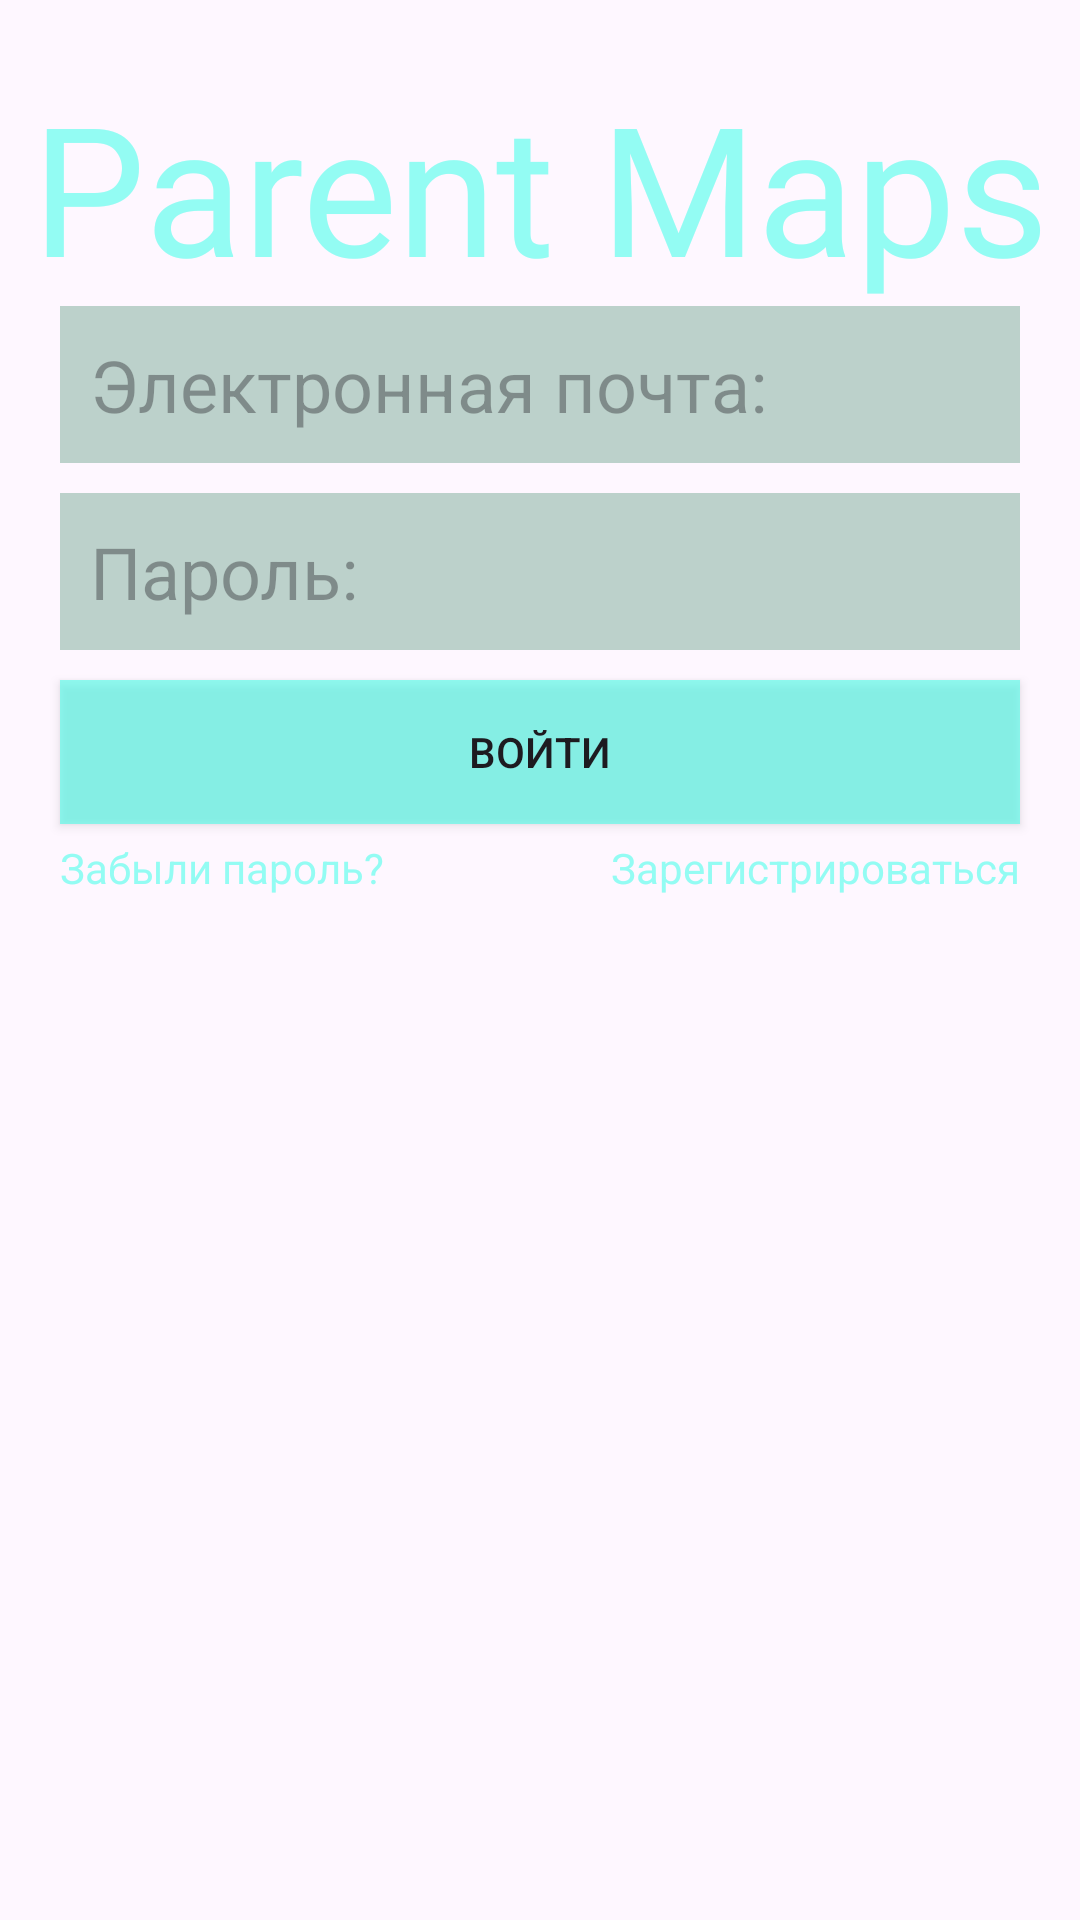

Reconstruct the res/layout file that produces this screen, plus the resources it refers to.
<!-- AndroidManifest.xml: application theme Theme.Material3.Light.NoActionBar -->
<!-- res/layout/login_activity.xml -->
<?xml version="1.0" encoding="utf-8"?>
<androidx.constraintlayout.widget.ConstraintLayout xmlns:android="http://schemas.android.com/apk/res/android"
    xmlns:app="http://schemas.android.com/apk/res-auto"
    xmlns:tools="http://schemas.android.com/tools"
    android:layout_width="match_parent"
    android:layout_height="match_parent"
    android:background="@drawable/fon">

    <TextView
        android:id="@+id/textViewTitle"
        android:layout_width="0dp"
        android:layout_height="wrap_content"
        android:text="@string/app_name"
        android:textAlignment="center"
        android:paddingTop="12dp"
        android:gravity="center"
        android:layout_marginTop="10dp"
        android:textSize="60sp"
        android:textColor="#9040ffe9"
        android:fontFamily="@font/my_font"
        app:layout_constraintEnd_toEndOf="parent"
        app:layout_constraintStart_toStartOf="parent"
        app:layout_constraintTop_toTopOf="parent" />

    <EditText
        android:id="@+id/editTextEmail"
        android:layout_width="0dp"
        android:layout_height="wrap_content"
        android:hint="@string/your_email"
        android:inputType="textEmailAddress"
        android:background="#bcd1cb"
        android:layout_marginStart="20dp"
        android:layout_marginEnd="20dp"
        android:padding="10dp"
        android:textSize="24sp"
        app:layout_constraintEnd_toEndOf="parent"
        app:layout_constraintStart_toStartOf="parent"
        app:layout_constraintTop_toBottomOf="@+id/textViewTitle" />

    <EditText
        android:id="@+id/editTextPassword"
        android:layout_width="0dp"
        android:layout_height="wrap_content"
        android:hint="@string/your_password"
        android:inputType="textPassword"
        android:background="#bcd1cb"
        android:padding="10dp"
        android:layout_marginStart="20dp"
        android:layout_marginEnd="20dp"
        android:layout_marginTop="10dp"
        android:textSize="24sp"
        app:layout_constraintEnd_toEndOf="parent"
        app:layout_constraintStart_toStartOf="parent"
        app:layout_constraintTop_toBottomOf="@+id/editTextEmail" />

    <androidx.appcompat.widget.AppCompatButton
        android:id="@+id/buttonLogin"
        android:layout_width="match_parent"
        android:layout_height="wrap_content"
        android:layout_marginStart="20dp"
        android:layout_marginTop="10dp"
        android:layout_marginEnd="20dp"
        android:background="#9040ffe9"
        android:text="@string/login"
        app:layout_constraintEnd_toEndOf="parent"
        app:layout_constraintStart_toStartOf="parent"
        app:layout_constraintTop_toBottomOf="@+id/editTextPassword" />

    <TextView
        android:id="@+id/textViewForgotPassword"
        android:layout_width="wrap_content"
        android:layout_height="wrap_content"
        android:layout_marginStart="20dp"
        android:layout_marginTop="5dp"
        android:text="@string/forgot_password"
        android:textColor="#9040ffe9"
        app:layout_constraintStart_toStartOf="parent"
        app:layout_constraintTop_toBottomOf="@+id/buttonLogin" />

    <TextView
        android:id="@+id/textViewRegister"
        android:layout_width="wrap_content"
        android:layout_height="wrap_content"
        android:layout_marginEnd="20dp"
        android:layout_marginTop="5dp"
        android:text="@string/register"
        android:textColor="#9040ffe9"
        app:layout_constraintEnd_toEndOf="parent"
        app:layout_constraintTop_toBottomOf="@+id/buttonLogin" />

</androidx.constraintlayout.widget.ConstraintLayout>
<!-- resources referenced by this layout -->
<resources>
  <string name="app_name">Parent Maps</string>
  <string name="forgot_password">Забыли пароль?</string>
  <string name="login">Войти</string>
  <string name="register">Зарегистрироваться</string>
  <string name="your_email">Электронная почта:</string>
  <string name="your_password">Пароль:</string>
</resources>
